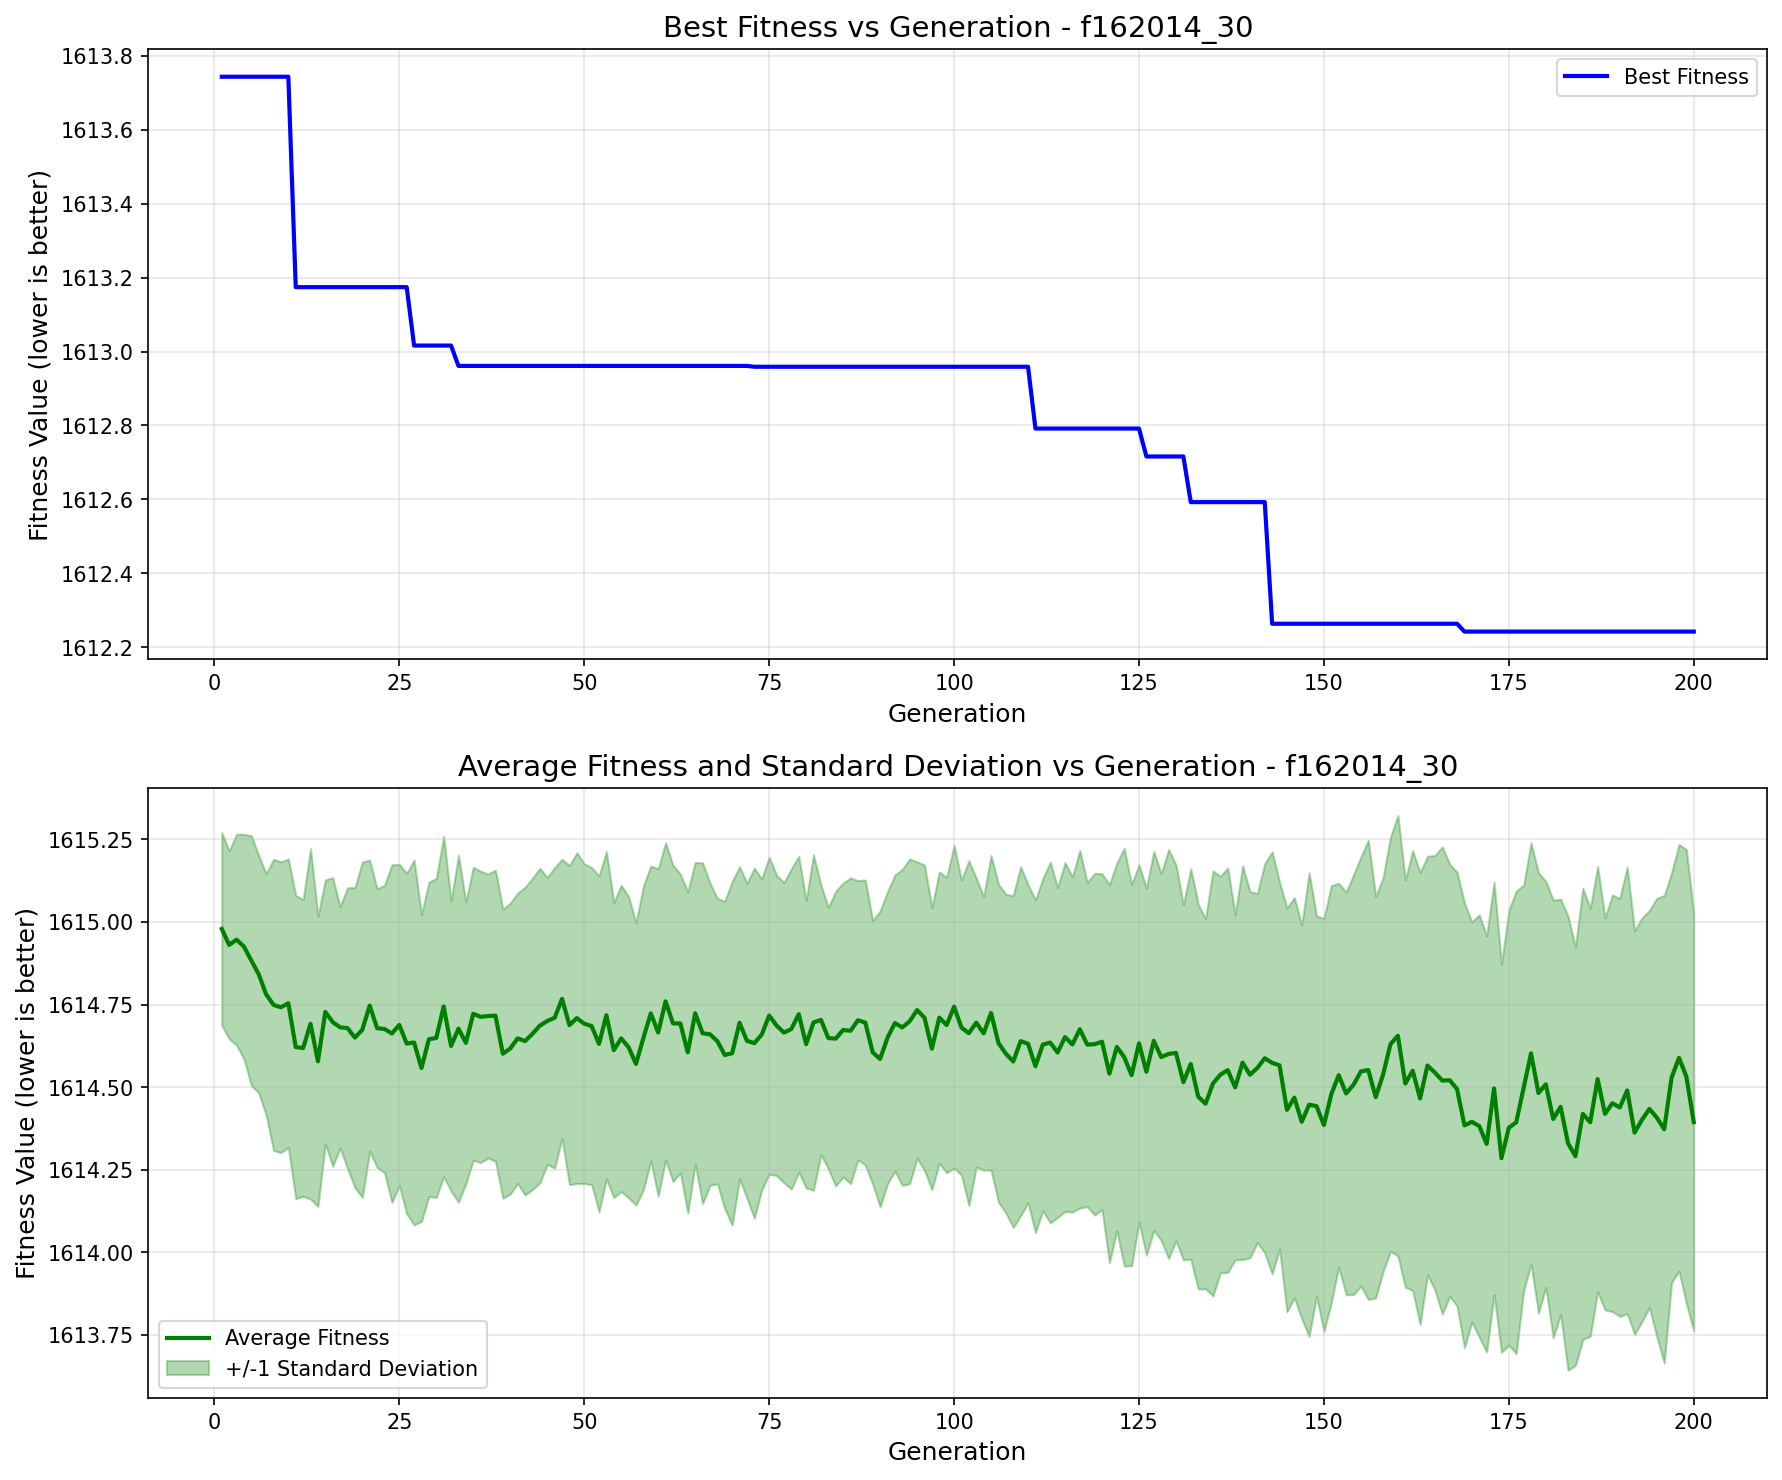

The file beside this chart, header and first rows:
generation, best_fitness, best_individual, mean_fitness, std_dev
1, 1614, [-81.75358985009208, -50.674839068814094…, 1615, 0.2917
2, 1614, [-81.75358985009208, -50.674839068814094…, 1615, 0.2846
3, 1614, [-81.75358985009208, -50.674839068814094…, 1615, 0.3193
4, 1614, [-81.75358985009208, -50.674839068814094…, 1615, 0.3402
5, 1614, [-81.75358985009208, -50.674839068814094…, 1615, 0.3783
6, 1614, [-81.75358985009208, -50.674839068814094…, 1615, 0.3594
7, 1614, [-81.75358985009208, -50.674839068814094…, 1615, 0.3652
8, 1614, [-81.75358985009208, -50.674839068814094…, 1615, 0.4408
9, 1614, [-81.75358985009208, -50.674839068814094…, 1615, 0.4403
10, 1614, [-81.75358985009208, -50.674839068814094…, 1615, 0.4366
11, 1613, [-81.75358985009208, -50.674839068814094…, 1615, 0.4588
12, 1613, [-81.75358985009208, -50.674839068814094…, 1615, 0.4495
13, 1613, [-81.75358985009208, -50.674839068814094…, 1615, 0.5307
14, 1613, [-81.75358985009208, -50.674839068814094…, 1615, 0.4393
15, 1613, [-81.75358985009208, -50.674839068814094…, 1615, 0.4001
16, 1613, [-81.75358985009208, -50.674839068814094…, 1615, 0.4369
17, 1613, [-81.75358985009208, -50.674839068814094…, 1615, 0.3654
18, 1613, [-81.75358985009208, -50.674839068814094…, 1615, 0.4251
19, 1613, [-81.75358985009208, -50.674839068814094…, 1615, 0.4544
20, 1613, [-81.75358985009208, -50.674839068814094…, 1615, 0.5079
21, 1613, [-81.75358985009208, -50.674839068814094…, 1615, 0.4407
22, 1613, [-81.75358985009208, -50.674839068814094…, 1615, 0.4218
23, 1613, [-81.75358985009208, -50.674839068814094…, 1615, 0.4353
24, 1613, [-81.75358985009208, -50.674839068814094…, 1615, 0.5111
25, 1613, [-81.75358985009208, -50.674839068814094…, 1615, 0.4862
26, 1613, [-81.75358985009208, -50.674839068814094…, 1615, 0.5156
27, 1613, [-81.75358985009208, -50.674839068814094…, 1615, 0.5525
28, 1613, [-81.75358985009208, -50.674839068814094…, 1615, 0.4647
29, 1613, [-81.75358985009208, -50.674839068814094…, 1615, 0.4759
30, 1613, [-81.75358985009208, -50.674839068814094…, 1615, 0.483
31, 1613, [-81.75358985009208, -50.674839068814094…, 1615, 0.5154
32, 1613, [-81.75358985009208, -50.674839068814094…, 1615, 0.4395
33, 1613, [-139.85787270547942, -50.67483906881409…, 1615, 0.5255
34, 1613, [-139.85787270547942, -50.67483906881409…, 1615, 0.4264
35, 1613, [-139.85787270547942, -50.67483906881409…, 1615, 0.4435
36, 1613, [-139.85787270547942, -50.67483906881409…, 1615, 0.4413
37, 1613, [-139.85787270547942, -50.67483906881409…, 1615, 0.43
38, 1613, [-139.85787270547942, -50.67483906881409…, 1615, 0.4408
39, 1613, [-139.85787270547942, -50.67483906881409…, 1615, 0.4376
40, 1613, [-139.85787270547942, -50.67483906881409…, 1615, 0.4405
41, 1613, [-139.85787270547942, -50.67483906881409…, 1615, 0.4395
42, 1613, [-139.85787270547942, -50.67483906881409…, 1615, 0.4661
43, 1613, [-139.85787270547942, -50.67483906881409…, 1615, 0.4713
44, 1613, [-139.85787270547942, -50.67483906881409…, 1615, 0.4765
45, 1613, [-139.85787270547942, -50.67483906881409…, 1615, 0.4345
46, 1613, [-139.85787270547942, -50.67483906881409…, 1615, 0.4547
47, 1613, [-139.85787270547942, -50.67483906881409…, 1615, 0.4228
48, 1613, [-139.85787270547942, -50.67483906881409…, 1615, 0.4834
49, 1613, [-139.85787270547942, -50.67483906881409…, 1615, 0.5007
50, 1613, [-139.85787270547942, -50.67483906881409…, 1615, 0.484
51, 1613, [-139.85787270547942, -50.67483906881409…, 1615, 0.4803
52, 1613, [-139.85787270547942, -50.67483906881409…, 1615, 0.5086
53, 1613, [-139.85787270547942, -50.67483906881409…, 1615, 0.496
54, 1613, [-139.85787270547942, -50.67483906881409…, 1615, 0.4463
55, 1613, [-139.85787270547942, -50.67483906881409…, 1615, 0.4638
56, 1613, [-139.85787270547942, -50.67483906881409…, 1615, 0.4559
57, 1613, [-139.85787270547942, -50.67483906881409…, 1615, 0.4276
58, 1613, [-139.85787270547942, -50.67483906881409…, 1615, 0.46
59, 1613, [-139.85787270547942, -50.67483906881409…, 1615, 0.4465
60, 1613, [-139.85787270547942, -50.67483906881409…, 1615, 0.4961
... 140 more rows
